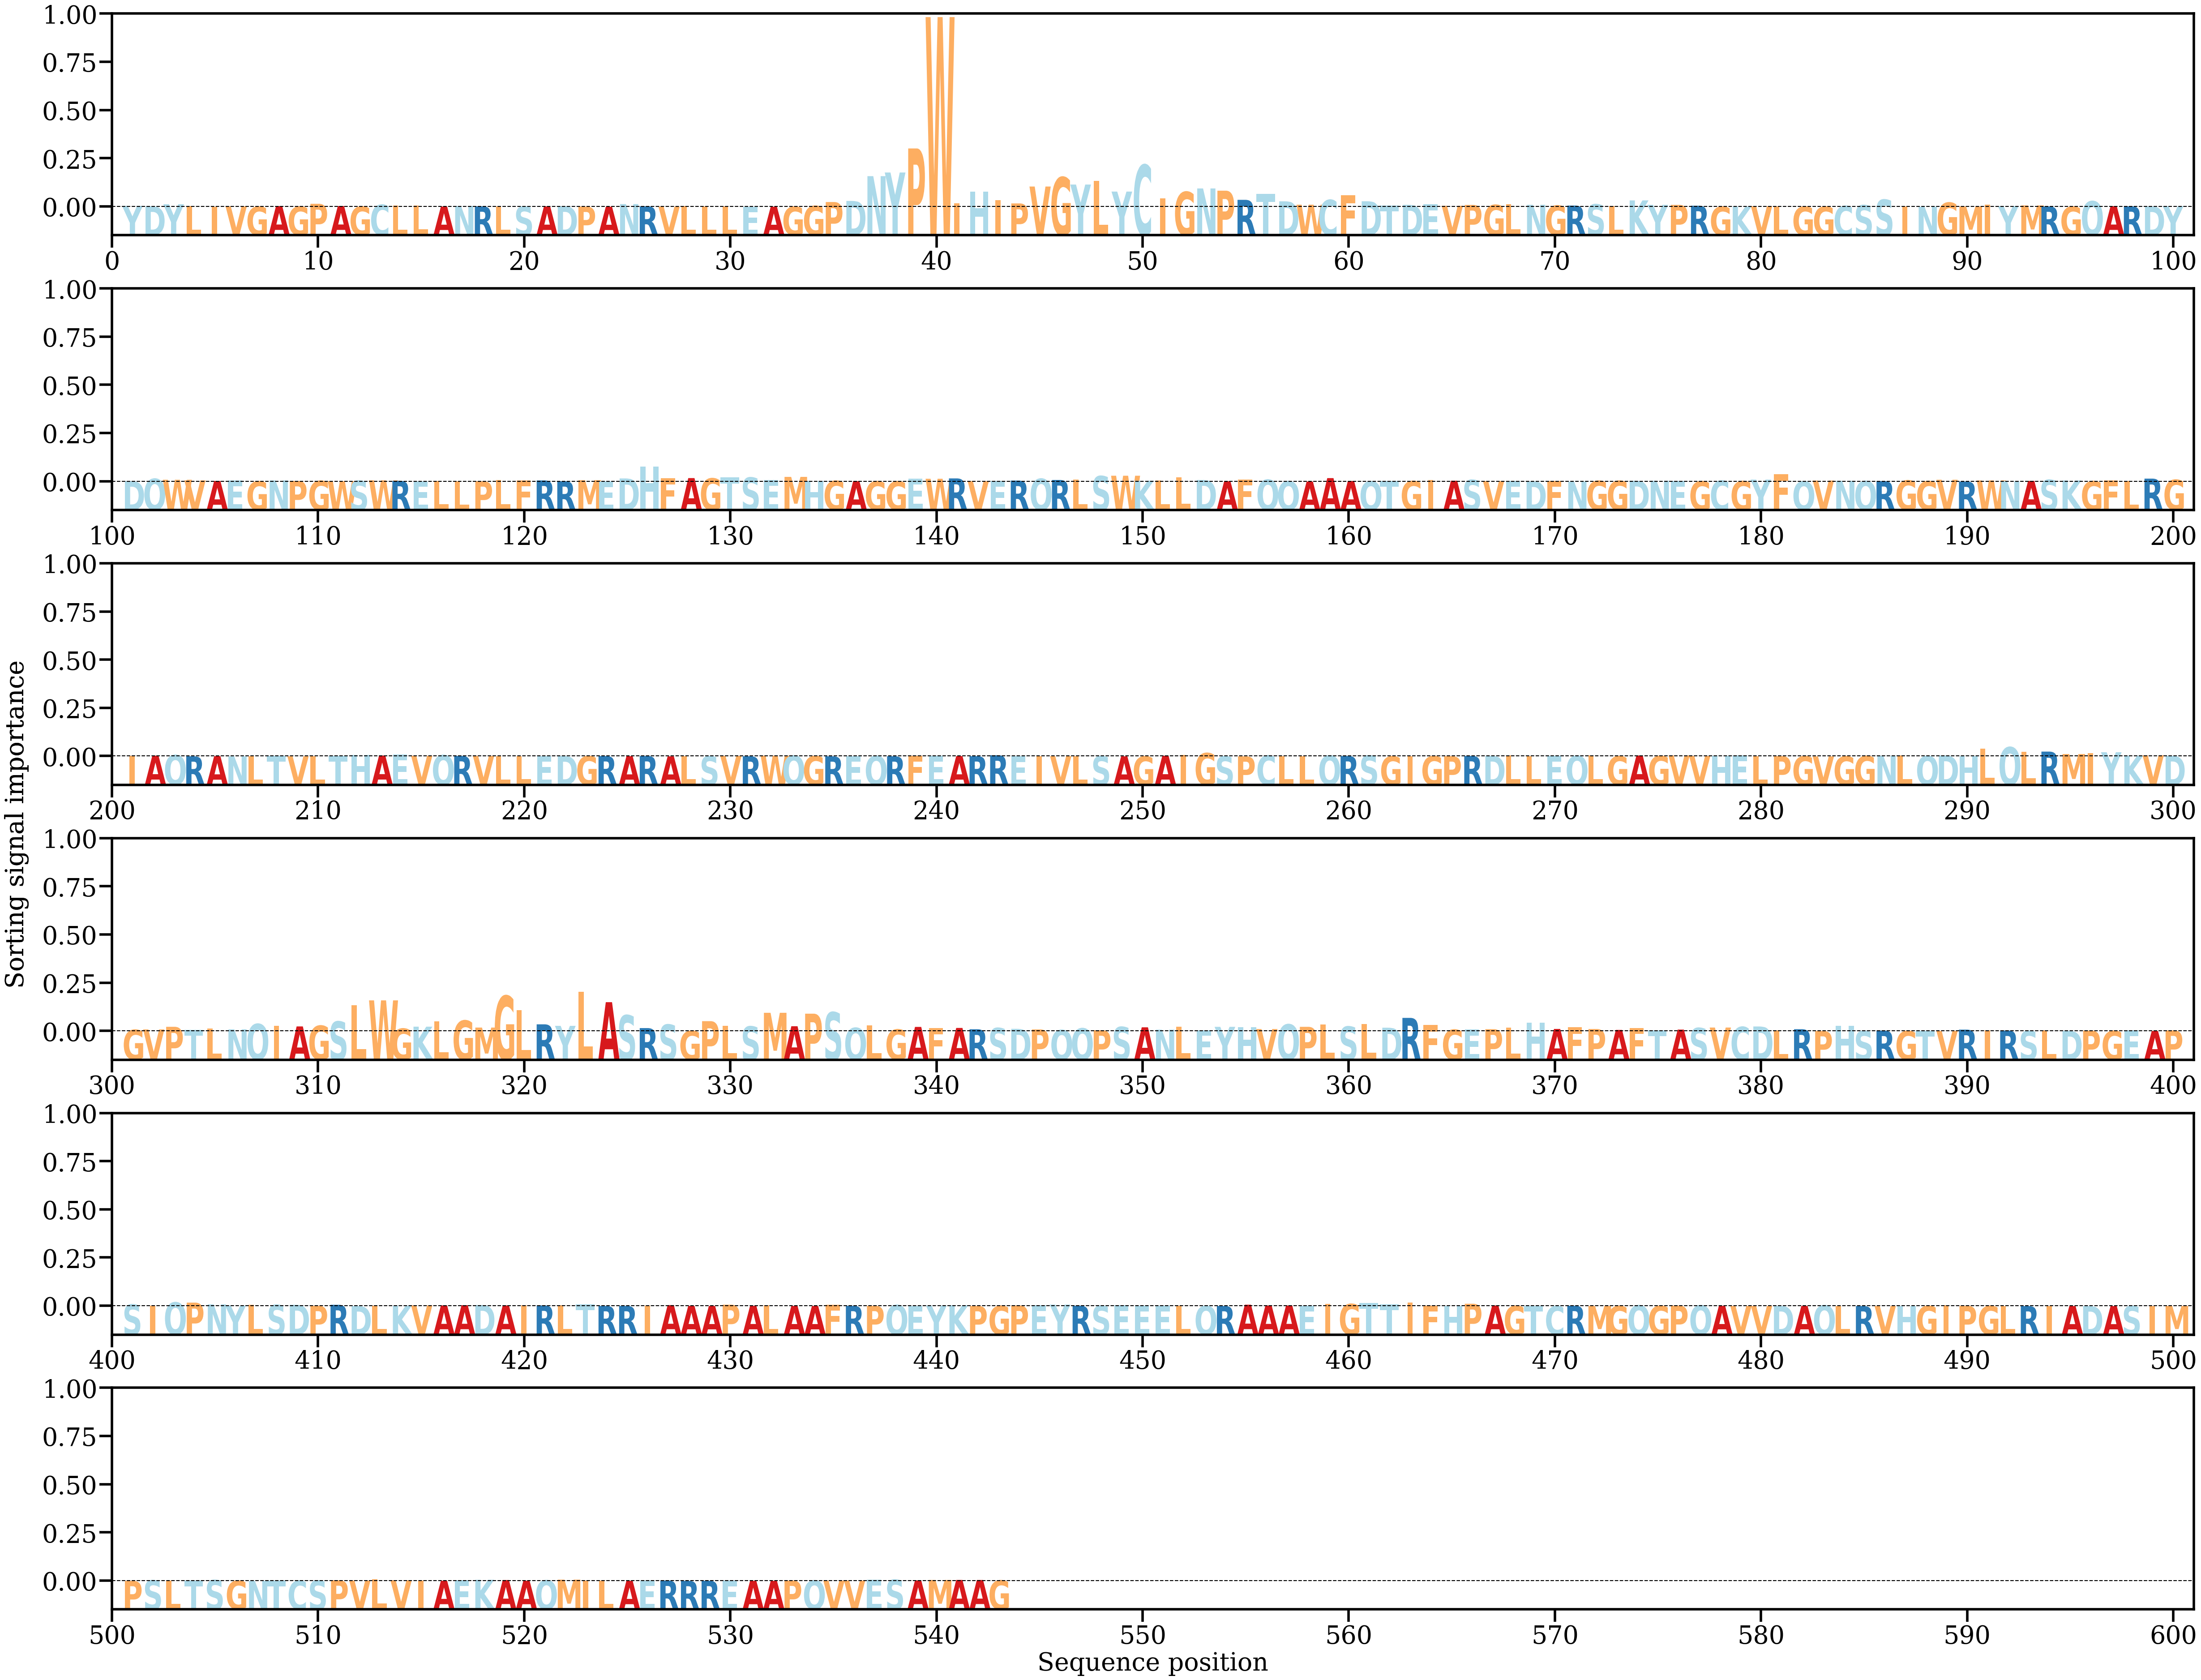

Source data for this figure (header and first rows):
AA, Alpha
Y, [0.00055723]
D, [0.00031597]
Y, [0.0015778]
L, [0.00057307]
I, [9.43507e-05]
V, [0.00027182]
G, [8.3457606e-05]
A, [0.00047231]
G, [9.243992e-05]
P, [0.00186209]
A, [0.00049987]
G, [0.0001415]
C, [0.00126789]
L, [0.00070295]
L, [0.0008426]
A, [0.00019197]
N, [0.00052591]
R, [0.00029081]
L, [0.00033478]
S, [0.00012031]
A, [0.00026357]
D, [0.00035395]
P, [8.848897e-05]
A, [6.310119e-05]
N, [0.00169097]
R, [0.00031295]
V, [9.409433e-05]
L, [0.00054166]
L, [0.00026781]
L, [0.00033593]
E, [1.4707771e-05]
A, [7.528301e-05]
G, [7.78673e-05]
G, [0.00052786]
P, [0.00295855]
D, [0.00363163]
N, [0.01902435]
Y, [0.02129119]
P, [0.03621901]
W, [0.1177697]
I, [0.00226094]
H, [0.00938402]
I, [0.00415615]
P, [0.00209881]
V, [0.01258299]
G, [0.01834965]
Y, [0.01381395]
L, [0.01606702]
Y, [0.00944273]
C, [0.02600537]
I, [0.00517909]
G, [0.00927079]
N, [0.01139246]
P, [0.00999881]
R, [0.00431914]
T, [0.00810021]
D, [0.00341191]
W, [0.00129378]
C, [0.0042899]
F, [0.00709249]
... 483 more rows
